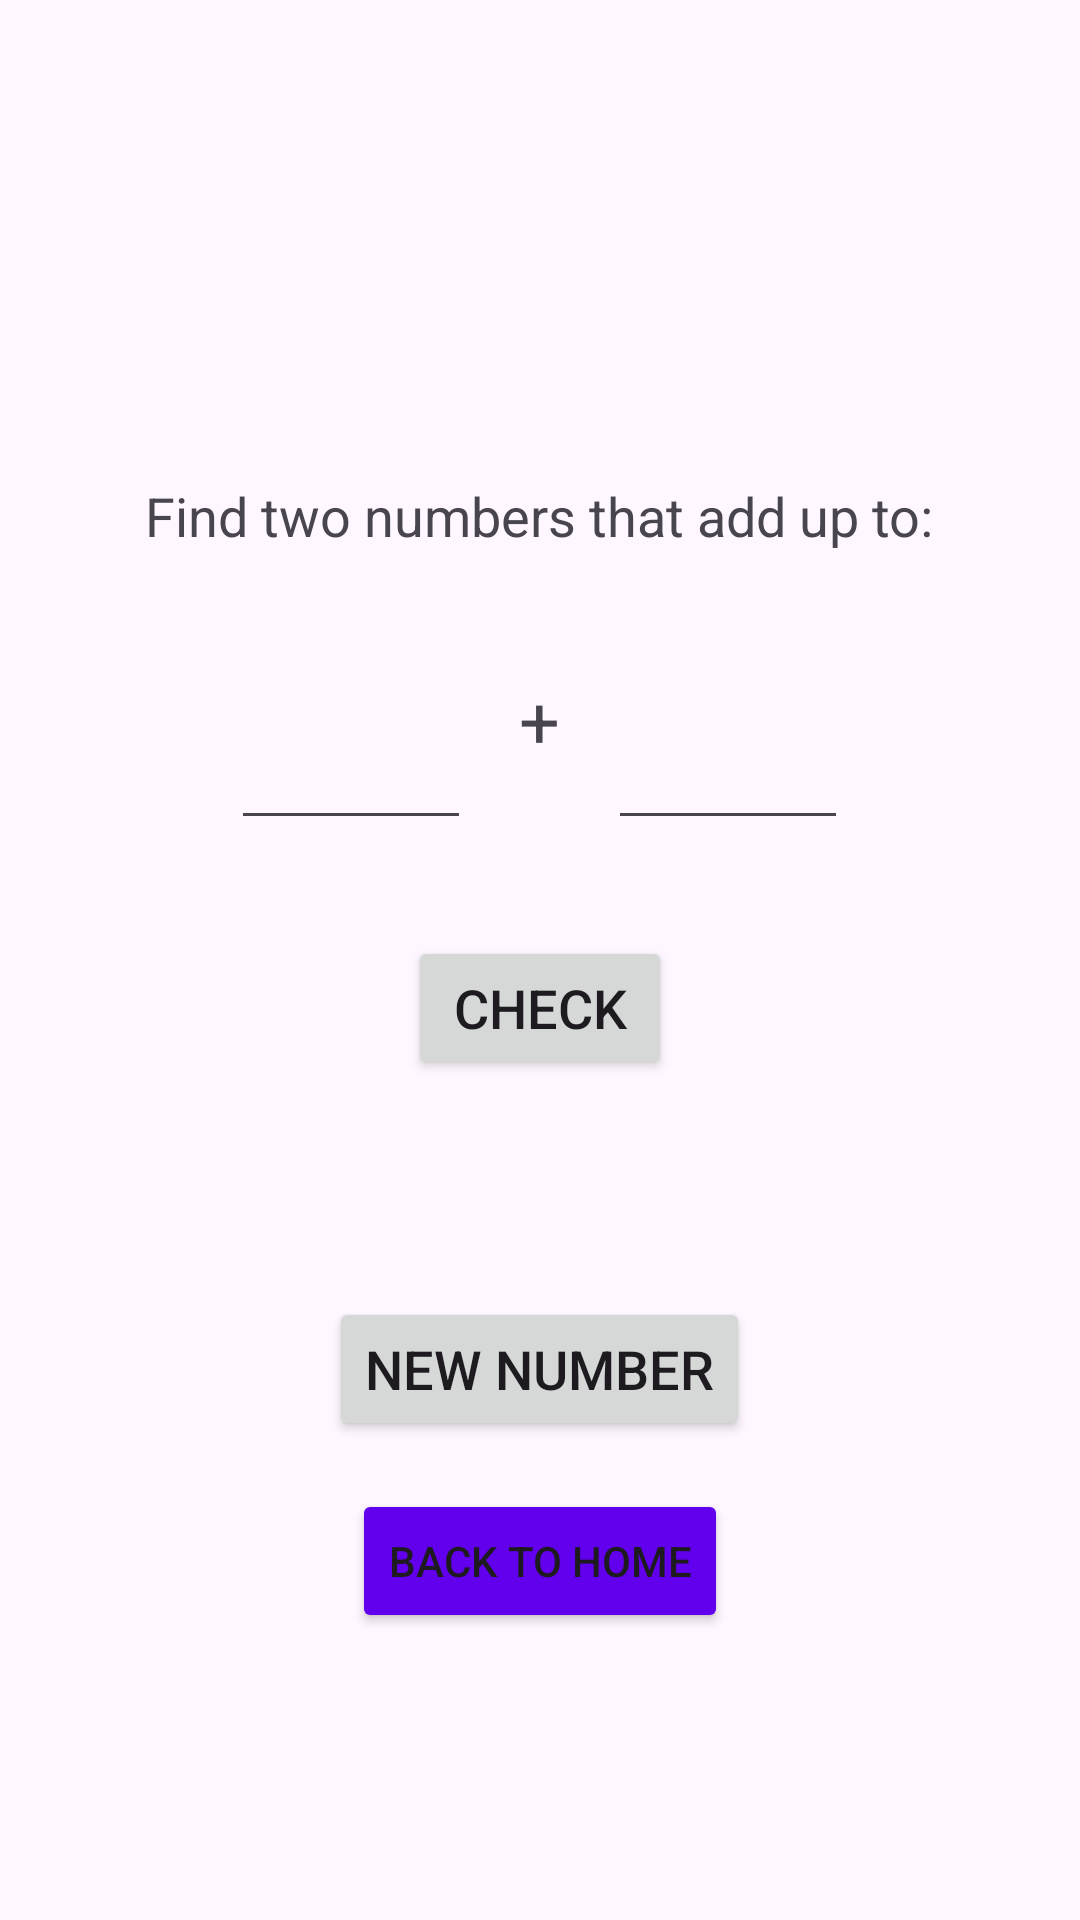

Android layout source for this screen:
<!-- AndroidManifest.xml: application theme Theme.MathMobileApp -->
<!-- res/layout/activity_compose_numbers.xml -->
<?xml version="1.0" encoding="utf-8"?>
<LinearLayout xmlns:android="http://schemas.android.com/apk/res/android"
    xmlns:tools="http://schemas.android.com/tools"
    android:layout_width="match_parent"
    android:layout_height="match_parent"
    android:orientation="vertical"
    android:padding="16dp"
    android:gravity="center"
    tools:context=".ComposeNumbersActivity">

    <TextView
        android:id="@+id/tvTargetNumber"
        android:layout_width="wrap_content"
        android:layout_height="wrap_content"
        android:textSize="24sp"
        android:layout_marginBottom="32dp"/>

    <TextView
        android:layout_width="wrap_content"
        android:layout_height="wrap_content"
        android:text="Find two numbers that add up to:"
        android:textSize="18sp"
        android:layout_marginBottom="16dp"/>

    <LinearLayout
        android:layout_width="match_parent"
        android:layout_height="wrap_content"
        android:orientation="horizontal"
        android:gravity="center"
        android:layout_marginBottom="32dp">

        <EditText
            android:id="@+id/etNum1"
            android:layout_width="80dp"
            android:layout_height="80dp"
            android:inputType="number"
            android:textSize="18sp"
            android:layout_marginRight="16dp"/>

        <TextView
            android:layout_width="wrap_content"
            android:layout_height="wrap_content"
            android:text="+"
            android:textSize="24sp"
            android:layout_marginRight="16dp"/>

        <EditText
            android:id="@+id/etNum2"
            android:layout_width="80dp"
            android:layout_height="80dp"
            android:inputType="number"
            android:textSize="18sp"/>
    </LinearLayout>

    <Button
        android:id="@+id/btnCheckCompose"
        android:layout_width="wrap_content"
        android:layout_height="wrap_content"
        android:text="Check"
        android:textSize="18sp"
        android:layout_marginBottom="32dp"/>

    <TextView
        android:id="@+id/tvComposeResult"
        android:layout_width="wrap_content"
        android:layout_height="wrap_content"
        android:textSize="18sp"
        android:layout_marginBottom="16dp"/>

    <Button
        android:id="@+id/btnNewCompose"
        android:layout_width="wrap_content"
        android:layout_height="wrap_content"
        android:text="New Number"
        android:textSize="18sp"/>

    <Button
        android:id="@+id/btnBackHome"
        android:layout_width="wrap_content"
        android:layout_height="wrap_content"
        android:text="Back to Home"
        android:layout_marginTop="16dp"
        android:backgroundTint="#FF6200EE"/>

</LinearLayout>
<!-- resources referenced by this layout -->
<resources>
  <style name="Theme.MathMobileApp" parent="Base.Theme.MathMobileApp" />
  <style name="Base.Theme.MathMobileApp" parent="Theme.Material3.DayNight.NoActionBar">
          
          
      </style>
</resources>
